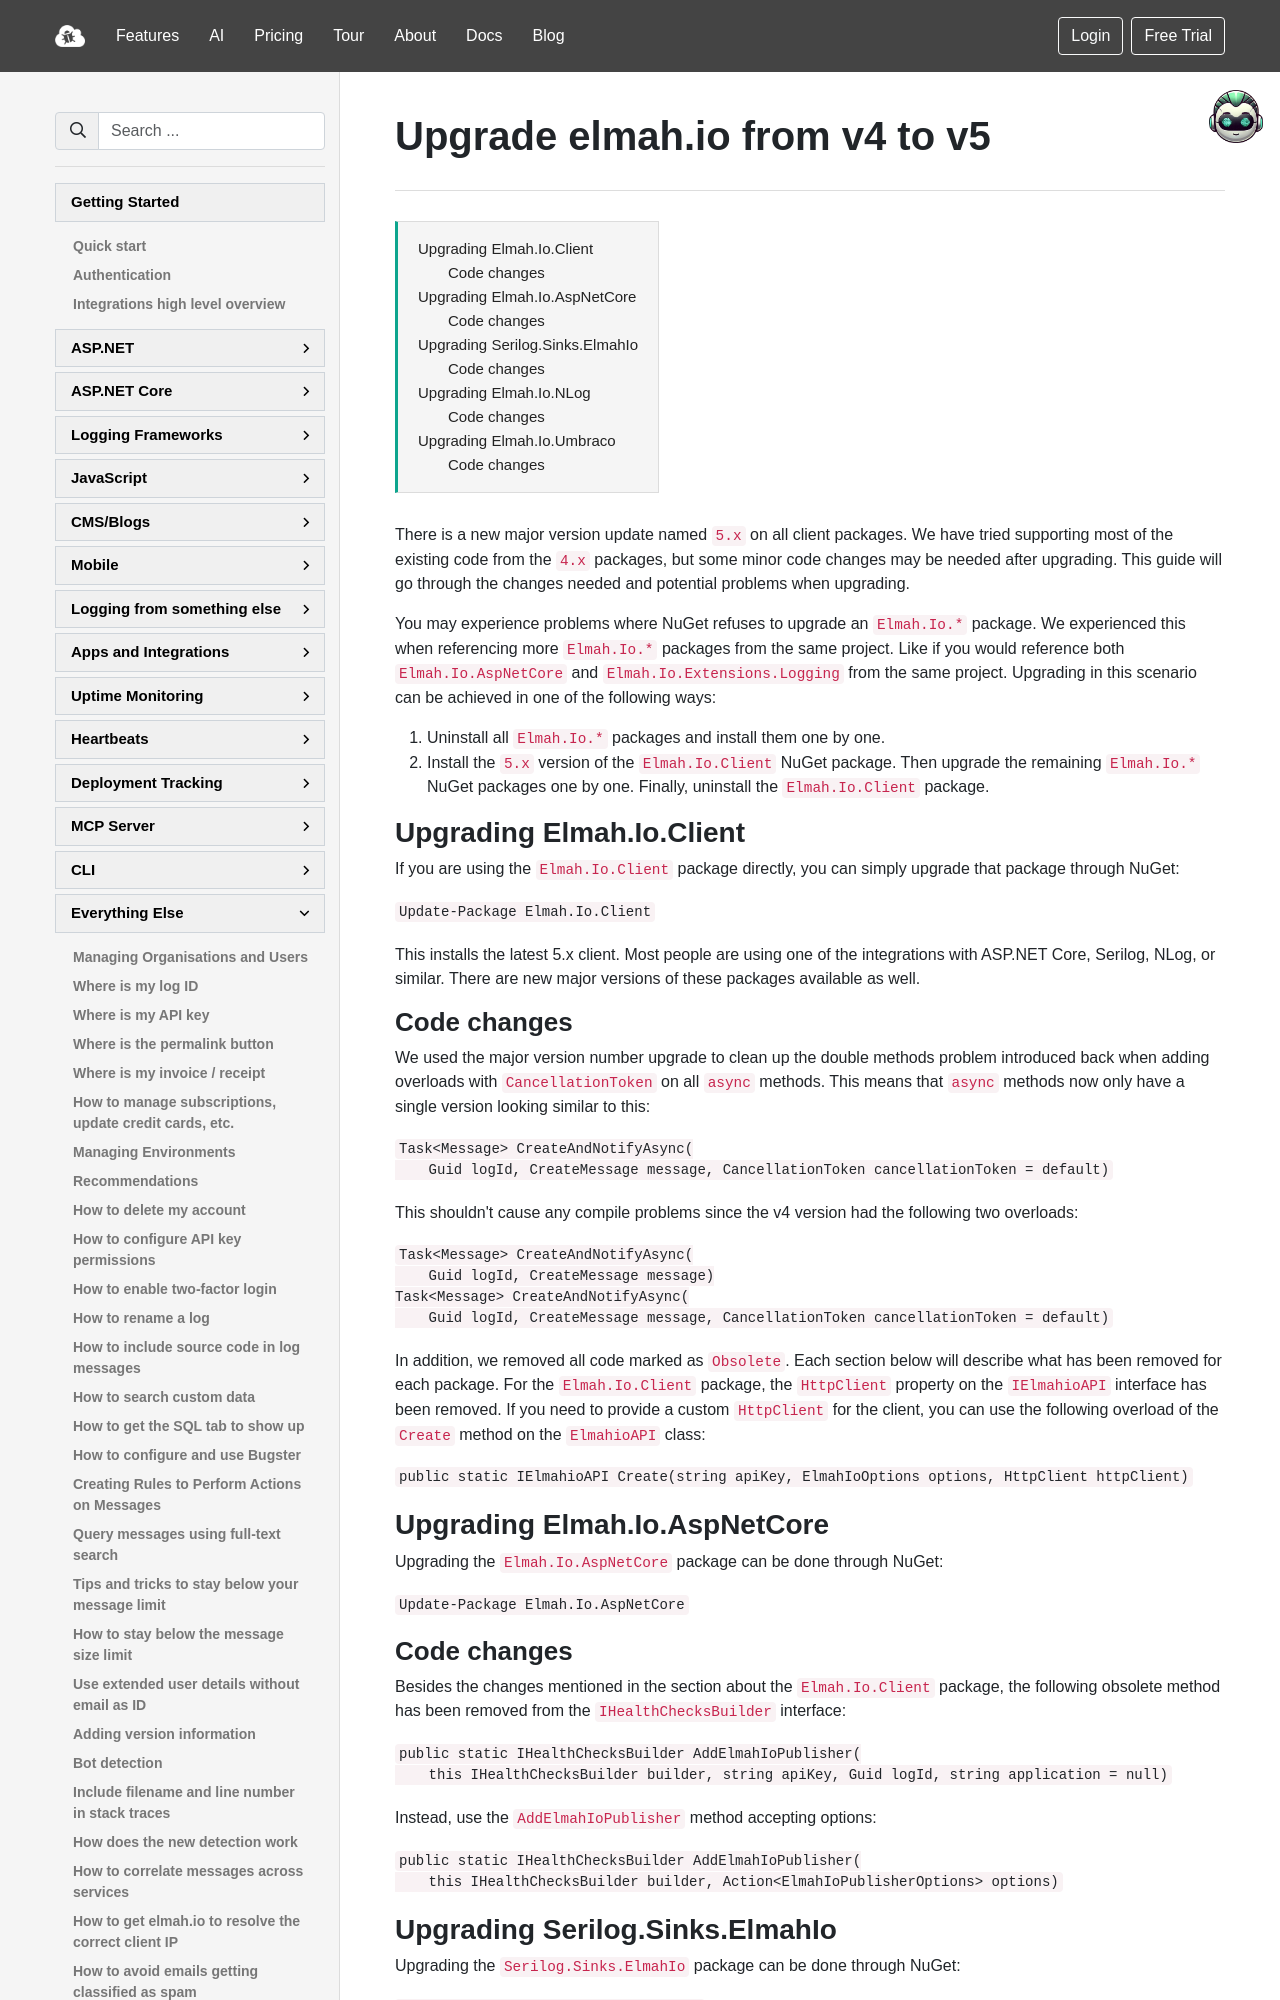

repository: elmahio/documentation · page: upgrade-elmah-io-from-v4-to-v5/index.html · generator: mkdocs

---
title: Upgrade elmah.io from v4 to v5
description: Details about upgrading elmah.io clients from major version 4 to 5. Minor changes may be required to utilize some of the new features in v5.
---

# Upgrade elmah.io from v4 to v5

[TOC]

There is a new major version update named `5.x` on all client packages. We have tried supporting most of the existing code from the `4.x` packages, but some minor code changes may be needed after upgrading. This guide will go through the changes needed and potential problems when upgrading.

You may experience problems where NuGet refuses to upgrade an `Elmah.Io.*` package. We experienced this when referencing more `Elmah.Io.*` packages from the same project. Like if you would reference both `Elmah.Io.AspNetCore` and `Elmah.Io.Extensions.Logging` from the same project. Upgrading in this scenario can be achieved in one of the following ways:

1. Uninstall all `Elmah.Io.*` packages and install them one by one.
2. Install the `5.x` version of the `Elmah.Io.Client` NuGet package. Then upgrade the remaining `Elmah.Io.*` NuGet packages one by one. Finally, uninstall the `Elmah.Io.Client` package.

## Upgrading Elmah.Io.Client

If you are using the `Elmah.Io.Client` package directly, you can simply upgrade that package through NuGet:

```powershell
Update-Package Elmah.Io.Client
```

This installs the latest 5.x client. Most people are using one of the integrations with ASP.NET Core, Serilog, NLog, or similar. There are new major versions of these packages available as well.

### Code changes

We used the major version number upgrade to clean up the double methods problem introduced back when adding overloads with `CancellationToken` on all `async` methods. This means that `async` methods now only have a single version looking similar to this:

```csharp
Task<Message> CreateAndNotifyAsync(
    Guid logId, CreateMessage message, CancellationToken cancellationToken = default)
```

This shouldn't cause any compile problems since the v4 version had the following two overloads:

```csharp
Task<Message> CreateAndNotifyAsync(
    Guid logId, CreateMessage message)
Task<Message> CreateAndNotifyAsync(
    Guid logId, CreateMessage message, CancellationToken cancellationToken = default)
```

In addition, we removed all code marked as `Obsolete`. Each section below will describe what has been removed for each package. For the `Elmah.Io.Client` package, the `HttpClient` property on the `IElmahioAPI` interface has been removed. If you need to provide a custom `HttpClient` for the client, you can use the following overload of the `Create` method on the `ElmahioAPI` class:

```csharp
public static IElmahioAPI Create(string apiKey, ElmahIoOptions options, HttpClient httpClient)
```

## Upgrading Elmah.Io.AspNetCore

Upgrading the `Elmah.Io.AspNetCore` package can be done through NuGet:

```ps
Update-Package Elmah.Io.AspNetCore
```
